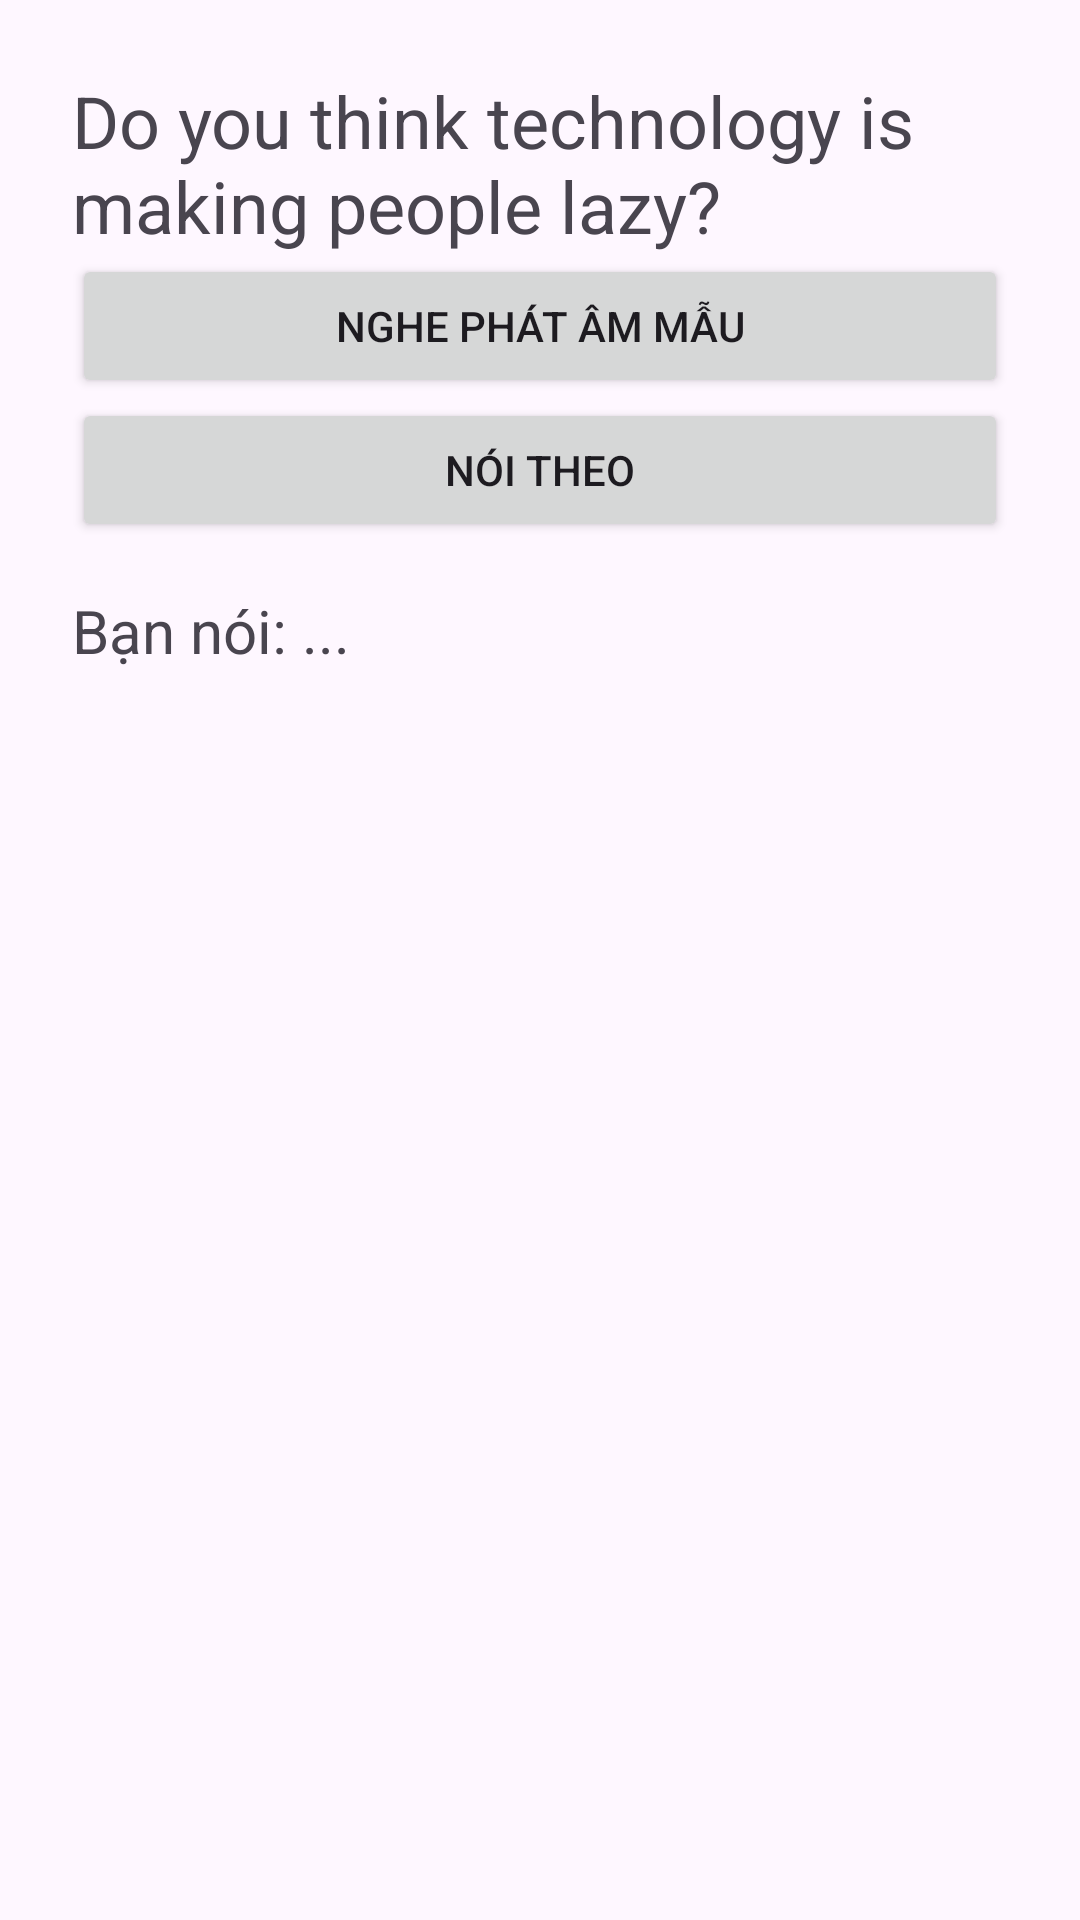

Produce the Android XML layout that renders to this screen, including the resource entries it uses.
<!-- AndroidManifest.xml: application theme Theme.MyApplication -->
<!-- res/layout/test.xml -->
<LinearLayout xmlns:android="http://schemas.android.com/apk/res/android"
    android:orientation="vertical"
    android:padding="24dp"
    android:layout_width="match_parent"
    android:layout_height="match_parent">

    <TextView
        android:id="@+id/tvSample"
        android:text="Do you think technology is making people lazy?"
        android:textSize="24sp"
        android:layout_width="match_parent"
        android:layout_height="wrap_content" />

    <Button
        android:id="@+id/btnSpeak"
        android:text="Nghe phát âm mẫu"
        android:layout_width="match_parent"
        android:layout_height="wrap_content" />

    <Button
        android:id="@+id/btnListen"
        android:text="Nói theo"
        android:layout_width="match_parent"
        android:layout_height="wrap_content" />

    <TextView
        android:id="@+id/tvResult"
        android:text="Bạn nói: ..."
        android:textSize="20sp"
        android:layout_width="match_parent"
        android:layout_height="wrap_content"
        android:paddingTop="16dp"/>
</LinearLayout>
<!-- resources referenced by this layout -->
<resources>
  <style name="Theme.MyApplication" parent="Base.Theme.MyApplication" />
  <style name="Base.Theme.MyApplication" parent="Theme.Material3.DayNight.NoActionBar">
          
          
          <item name="colorPrimaryDark">@color/white</item>
          <item name="android:windowTranslucentStatus">true</item>
          <item name="android:windowDrawsSystemBarBackgrounds">true</item>
          <item name="android:statusBarColor">@android:color/transparent</item>
  
      </style>
  <color name="white">#FFFFFFFF</color>
</resources>
